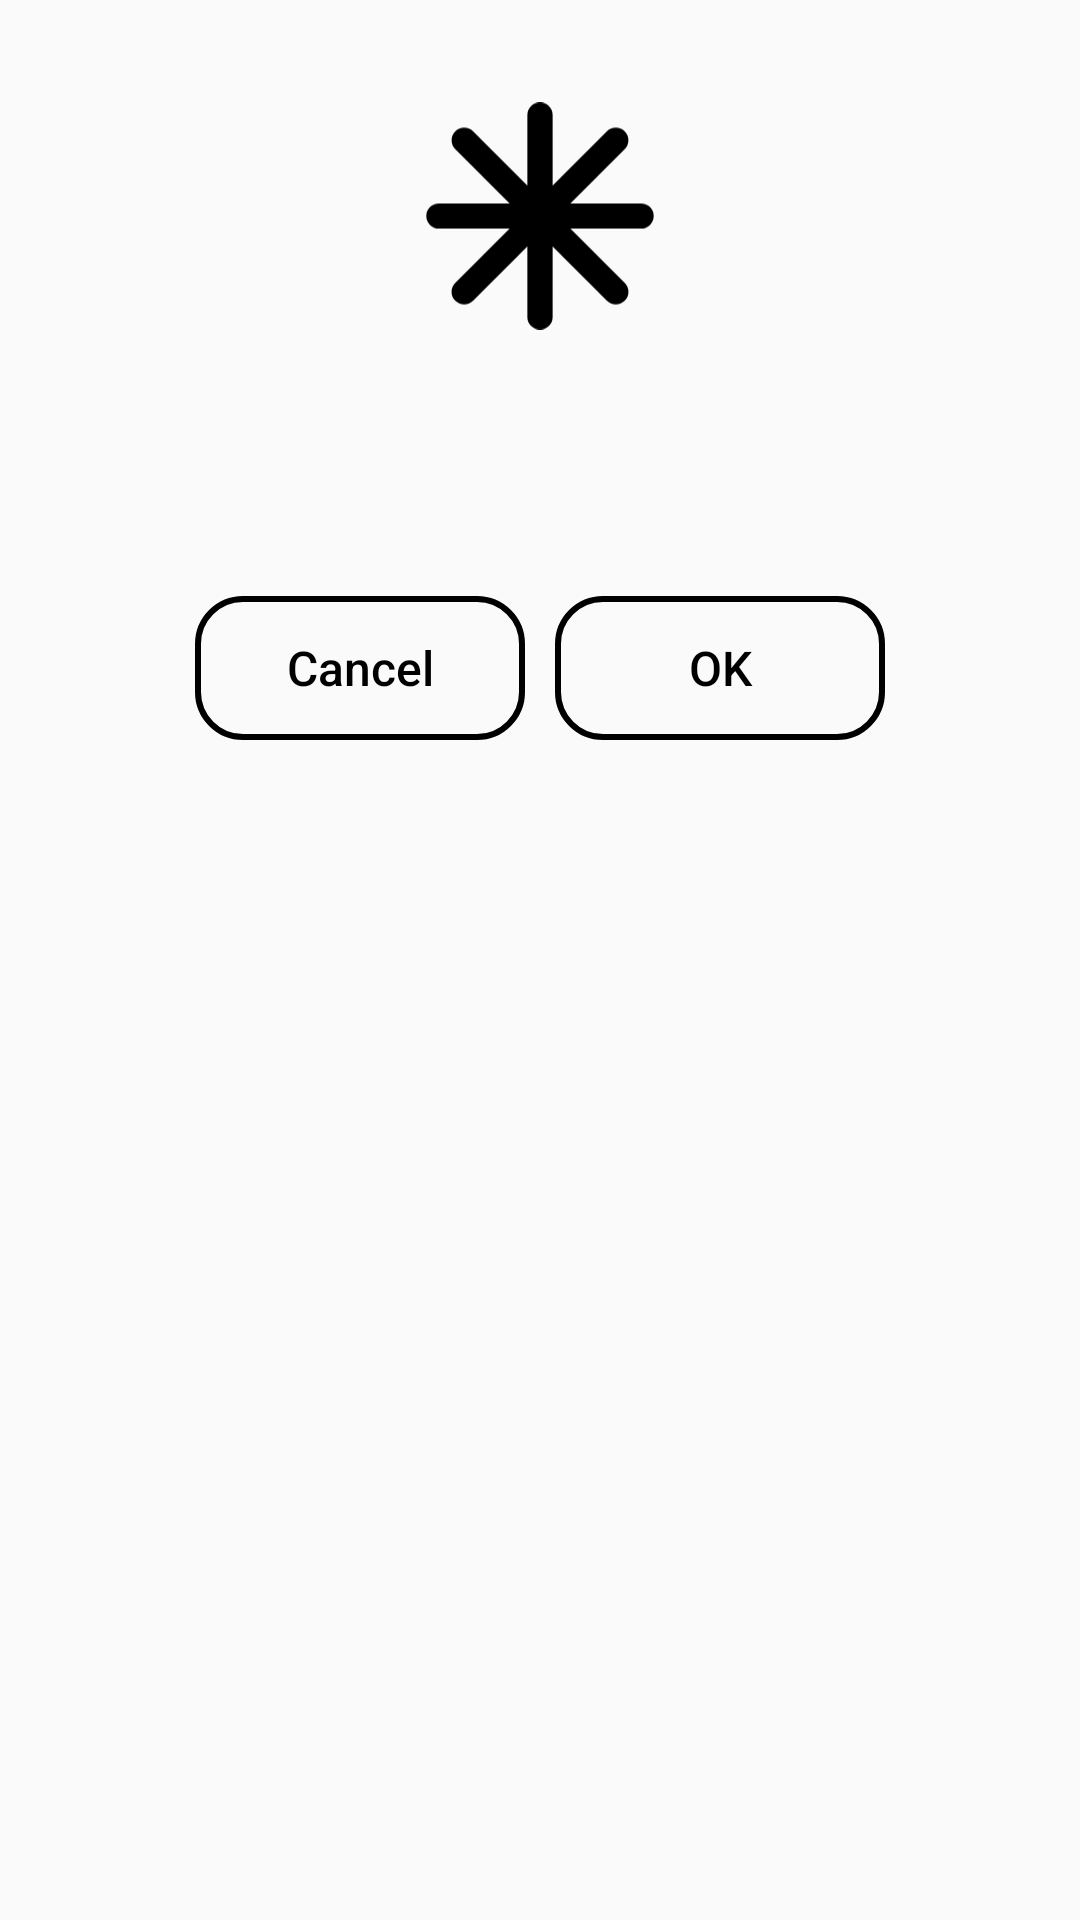

Here is an Android app screen rendered from its layout file. Give the layout XML and the strings, colors and styles it references.
<!-- AndroidManifest.xml: application theme AppTheme -->
<!-- res/layout/dialog_for_show_message.xml -->
<?xml version="1.0" encoding="utf-8"?>
<LinearLayout xmlns:android="http://schemas.android.com/apk/res/android"
    xmlns:app="http://schemas.android.com/apk/res-auto"
    xmlns:tools="http://schemas.android.com/tools"
    android:layout_width="match_parent"
    android:layout_height="wrap_content"
    android:orientation="vertical"
    android:layout_margin="3dp"
    android:paddingStart="@dimen/dp_32"
    android:paddingEnd="@dimen/dp_32">

    <androidx.appcompat.widget.AppCompatImageView
        android:id="@+id/img_log_in_biometric"
        android:layout_width="@dimen/dp_80"
        android:layout_height="@dimen/dp_80"
        android:layout_gravity="center"
        android:layout_marginTop="@dimen/dp_32"
        app:srcCompat="@drawable/ic_asterisk" />

    <TextView
        android:id="@+id/tv_message"
        android:layout_width="match_parent"
        android:layout_height="wrap_content"
        android:layout_marginStart="16dp"
        android:layout_marginTop="24dp"
        android:layout_marginEnd="16dp"
        android:textColor="@color/colorPrimary"
        android:textSize="16sp"
        android:layout_marginBottom="@dimen/dp_8"
        android:textStyle="normal"
        app:layout_constraintEnd_toEndOf="parent"
        app:layout_constraintStart_toStartOf="parent"
        app:layout_constraintTop_toTopOf="parent"
        android:gravity="center"
        tools:text="You need to enable NFC in Setting" />
    <LinearLayout
        android:layout_width="match_parent"
        android:layout_height="wrap_content"
        android:orientation="horizontal"
        android:gravity="center"
        android:layout_gravity="center"
        android:layout_margin="33dp"
        android:weightSum="2">
        <androidx.appcompat.widget.AppCompatButton
            android:id="@+id/btn_cancel"
            android:layout_width="match_parent"
            android:layout_height="wrap_content"
            android:layout_weight="1"
            android:layout_marginRight="5dp"
            android:layout_alignParentBottom="true"
            android:background="@drawable/btn_bg_transparent"
            android:text="@string/Cancel"
            android:textAllCaps="false"
            android:textColor="@color/black"
            android:textSize="@dimen/sp_16"/>

        <androidx.appcompat.widget.AppCompatButton
            android:id="@+id/btn_OpenSetting"
            android:layout_width="match_parent"
            android:layout_height="wrap_content"
            android:layout_weight="1"
            android:layout_alignParentBottom="true"
            android:text="OK"
            android:layout_marginLeft="5dp"
            android:textAllCaps="false"
            android:textColor="@color/black"
            android:textSize="@dimen/sp_16"
            android:background="@drawable/btn_bg_transparent" />

    </LinearLayout>

</LinearLayout>
<!-- resources referenced by this layout -->
<resources>
  <color name="black">#FF000000</color>
  <color name="colorPrimary">#262729</color>
  <dimen name="dp_32">32dp</dimen>
  <dimen name="dp_8">8dp</dimen>
  <dimen name="dp_80">80dp</dimen>
  <dimen name="sp_16">16sp</dimen>
  <!-- drawable btn_bg_transparent (drawable) -->
  <?xml version="1.0" encoding="utf-8"?>
  <shape xmlns:android="http://schemas.android.com/apk/res/android">
      <solid android:color="@color/transparent" />
      <stroke
          android:width="2dp"
          android:color="@color/black" />
      <corners android:radius="15dp" />
  </shape>
  <!-- drawable ic_asterisk (drawable) -->
  <vector xmlns:android="http://schemas.android.com/apk/res/android"
      android:width="19dp"
      android:height="18dp"
      android:viewportWidth="19"
      android:viewportHeight="18">
    <path
        android:pathData="M9.5,1V17M15.5,3L3.5,15M17.5,9H1.5M15.5,15L3.5,3"
        android:strokeLineJoin="round"
        android:strokeWidth="2"
        android:fillColor="#00000000"
        android:strokeColor="#000000"
        android:strokeLineCap="round"/>
  </vector>
  <string name="Cancel">Cancel</string>
  <style name="AppTheme" parent="Theme.AppCompat.Light.NoActionBar">
  
          
          <item name="colorPrimary">@color/colorPrimary</item>
          <item name="colorPrimaryDark">@color/colorPrimaryDark</item>
          <item name="colorAccent">@color/colorAccent</item>
      </style>
  <color name="transparent">#00000000</color>
  <color name="colorPrimaryDark">#DB6F48</color>
  <color name="colorAccent">#FF9A62</color>
</resources>
